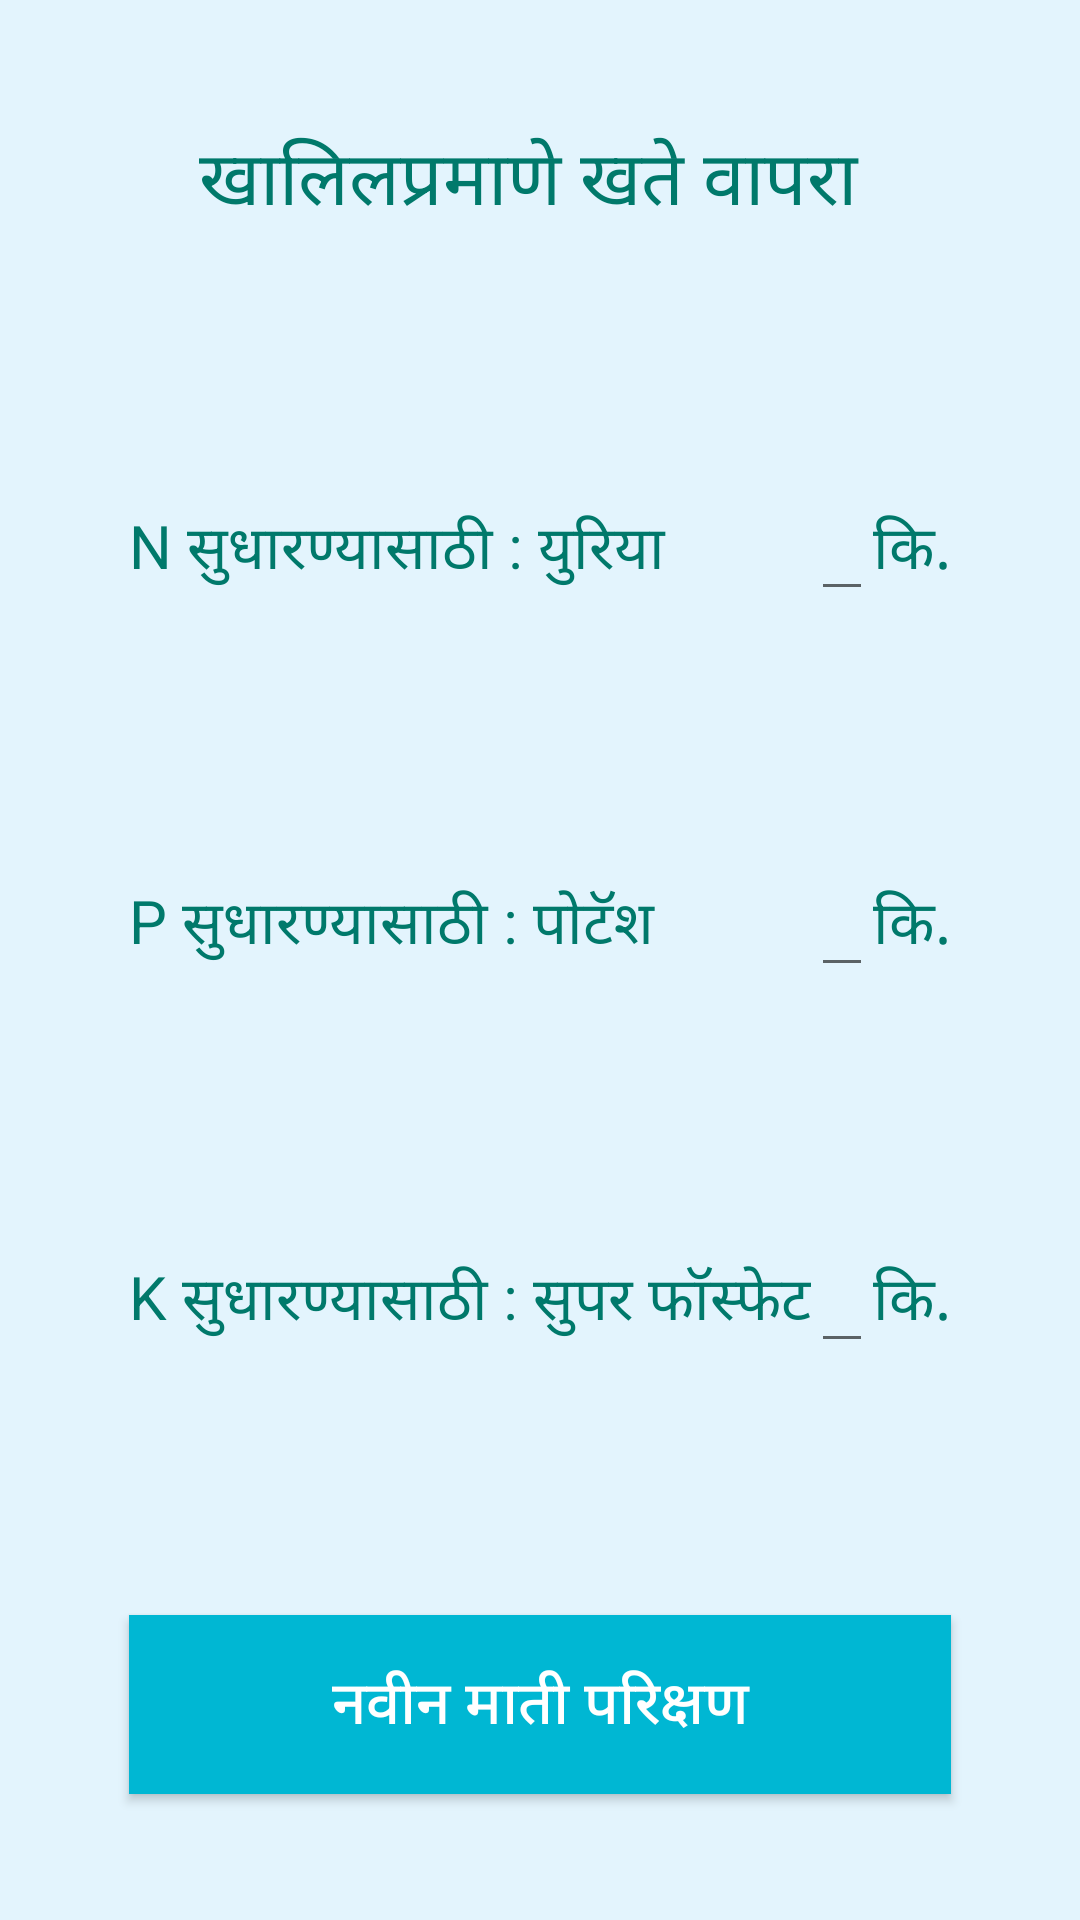

Here is an Android app screen rendered from its layout file. Give the layout XML and the strings, colors and styles it references.
<!-- AndroidManifest.xml: application theme AppTheme -->
<!-- res/layout/activity_recommendation.xml -->
<?xml version="1.0" encoding="utf-8"?>
<RelativeLayout xmlns:android="http://schemas.android.com/apk/res/android"
    xmlns:tools="http://schemas.android.com/tools"
    android:layout_width="match_parent"
    android:layout_height="match_parent"
    android:paddingBottom="@dimen/activity_vertical_margin"
    android:paddingLeft="@dimen/activity_horizontal_margin"
    android:paddingRight="@dimen/activity_horizontal_margin"
    android:paddingTop="@dimen/activity_vertical_margin"
    android:background="#E3F4FD"
    tools:context=".RecommendationActivity">
    <TableLayout
        android:layout_width="match_parent"
        android:layout_height="match_parent"
        android:layout_alignParentTop="true"
        android:layout_alignParentLeft="true"
        android:layout_alignParentStart="true">
        <TableRow
            android:layout_weight="1"
            android:gravity="center">
            <TextView
                android:layout_width="wrap_content"
                android:layout_height="wrap_content"
                android:textAppearance="?android:attr/textAppearanceLarge"
                android:text="@string/Use_FurtilizerRecommendation"
                android:textSize="25sp"
                android:textIsSelectable="false"
                android:textColor="#00796B"
                android:id="@+id/detailrecommendation" />
        </TableRow>

        <TableRow
            android:layout_weight="1"
            android:gravity="center">
            <TextView
                android:layout_width="wrap_content"
                android:layout_height="wrap_content"
                android:text="@string/Recommendation_for_N"
                android:id="@+id/txt_n"
                android:textSize="20sp"
                android:textIsSelectable="false"
                android:textColor="#00796B"
                />
            <EditText
                android:layout_width="wrap_content"
                android:layout_height="wrap_content"
                android:textAppearance="?android:attr/textAppearanceMedium"
                android:focusable="false"
                android:id="@+id/result_nvalue"
                />
            <TextView
                android:layout_width="wrap_content"
                android:layout_height="wrap_content"
                android:text="@string/Kg"
                android:textSize="20sp"
                android:textIsSelectable="false"
                android:textColor="#00796B"
                android:id="@+id/unit1"
                />
        </TableRow>

        <TableRow
            android:layout_weight="1"
            android:gravity="center">
            <TextView
                android:layout_width="wrap_content"
                android:layout_height="wrap_content"
                android:text="@string/Recommendation_for_P"
                android:id="@+id/txt_p"
                android:textSize="20sp"
                android:textIsSelectable="false"
                android:textColor="#00796B"
                />
            <EditText
                android:layout_width="wrap_content"
                android:layout_height="wrap_content"
                android:textAppearance="?android:attr/textAppearanceMedium"
                android:focusable="false"
                android:id="@+id/result_pvalue"
                />
            <TextView
                android:layout_width="wrap_content"
                android:layout_height="wrap_content"
                android:text="@string/Kg"
                android:textSize="20sp"
                android:textIsSelectable="false"
                android:textColor="#00796B"
                android:id="@+id/unit2"
                />
        </TableRow>
        <TableRow
            android:layout_weight="1"
            android:gravity="center">
            <TextView
                android:layout_width="wrap_content"
                android:layout_height="wrap_content"
                android:text="@string/Recommendation_for_K"
                android:id="@+id/txt_k"
                android:textSize="20sp"
                android:textIsSelectable="false"
                android:textColor="#00796B"
                />
            <EditText
                android:layout_width="wrap_content"
                android:layout_height="wrap_content"
                android:textAppearance="?android:attr/textAppearanceMedium"
                android:focusable="false"
                android:id="@+id/result_kvalue"
                />
            <TextView
                android:layout_width="wrap_content"
                android:layout_height="wrap_content"
                android:text="@string/Kg"
                android:textSize="20sp"
                android:textIsSelectable="false"
                android:textColor="#00796B"
                android:id="@+id/unit3"
                />
        </TableRow>
        <TableRow
            android:layout_weight="1"
            android:gravity="center">
            <Button
                android:layout_width="wrap_content"
                android:layout_height="wrap_content"
                android:text="@string/New_SoilTest"
                android:id="@+id/btn_newtesting"
                android:background="#00b7d3"
                android:textColor="#FFFFFF"
                android:textSize="20sp"
                android:paddingTop="15sp"
                android:paddingBottom="15sp"
                android:paddingLeft="30sp"
                android:paddingRight="30sp"
                android:layout_span="3"
                android:onClick="Open_Login_Register"
                />
        </TableRow>
    </TableLayout>
    </RelativeLayout>
<!-- resources referenced by this layout -->
<resources>
  <string name="Kg">कि.</string>
  <string name="New_SoilTest">नवीन माती परिक्षण</string>
  <string name="Recommendation_for_K">K सुधारण्यासाठी : सुपर फॉस्फेट</string>
  <string name="Recommendation_for_N">N सुधारण्यासाठी : युरिया</string>
  <string name="Recommendation_for_P">P सुधारण्यासाठी : पोटॅश</string>
  <string name="Use_FurtilizerRecommendation">खालिलप्रमाणे खते वापरा</string>
  <style name="AppTheme" parent="Theme.AppCompat.Light.DarkActionBar">
          
          <item name="colorPrimary">#36AD86</item>
          <item name="colorPrimaryDark">#3FC398</item>
          <item name="colorAccent">#36AD86</item>
      </style>
</resources>
